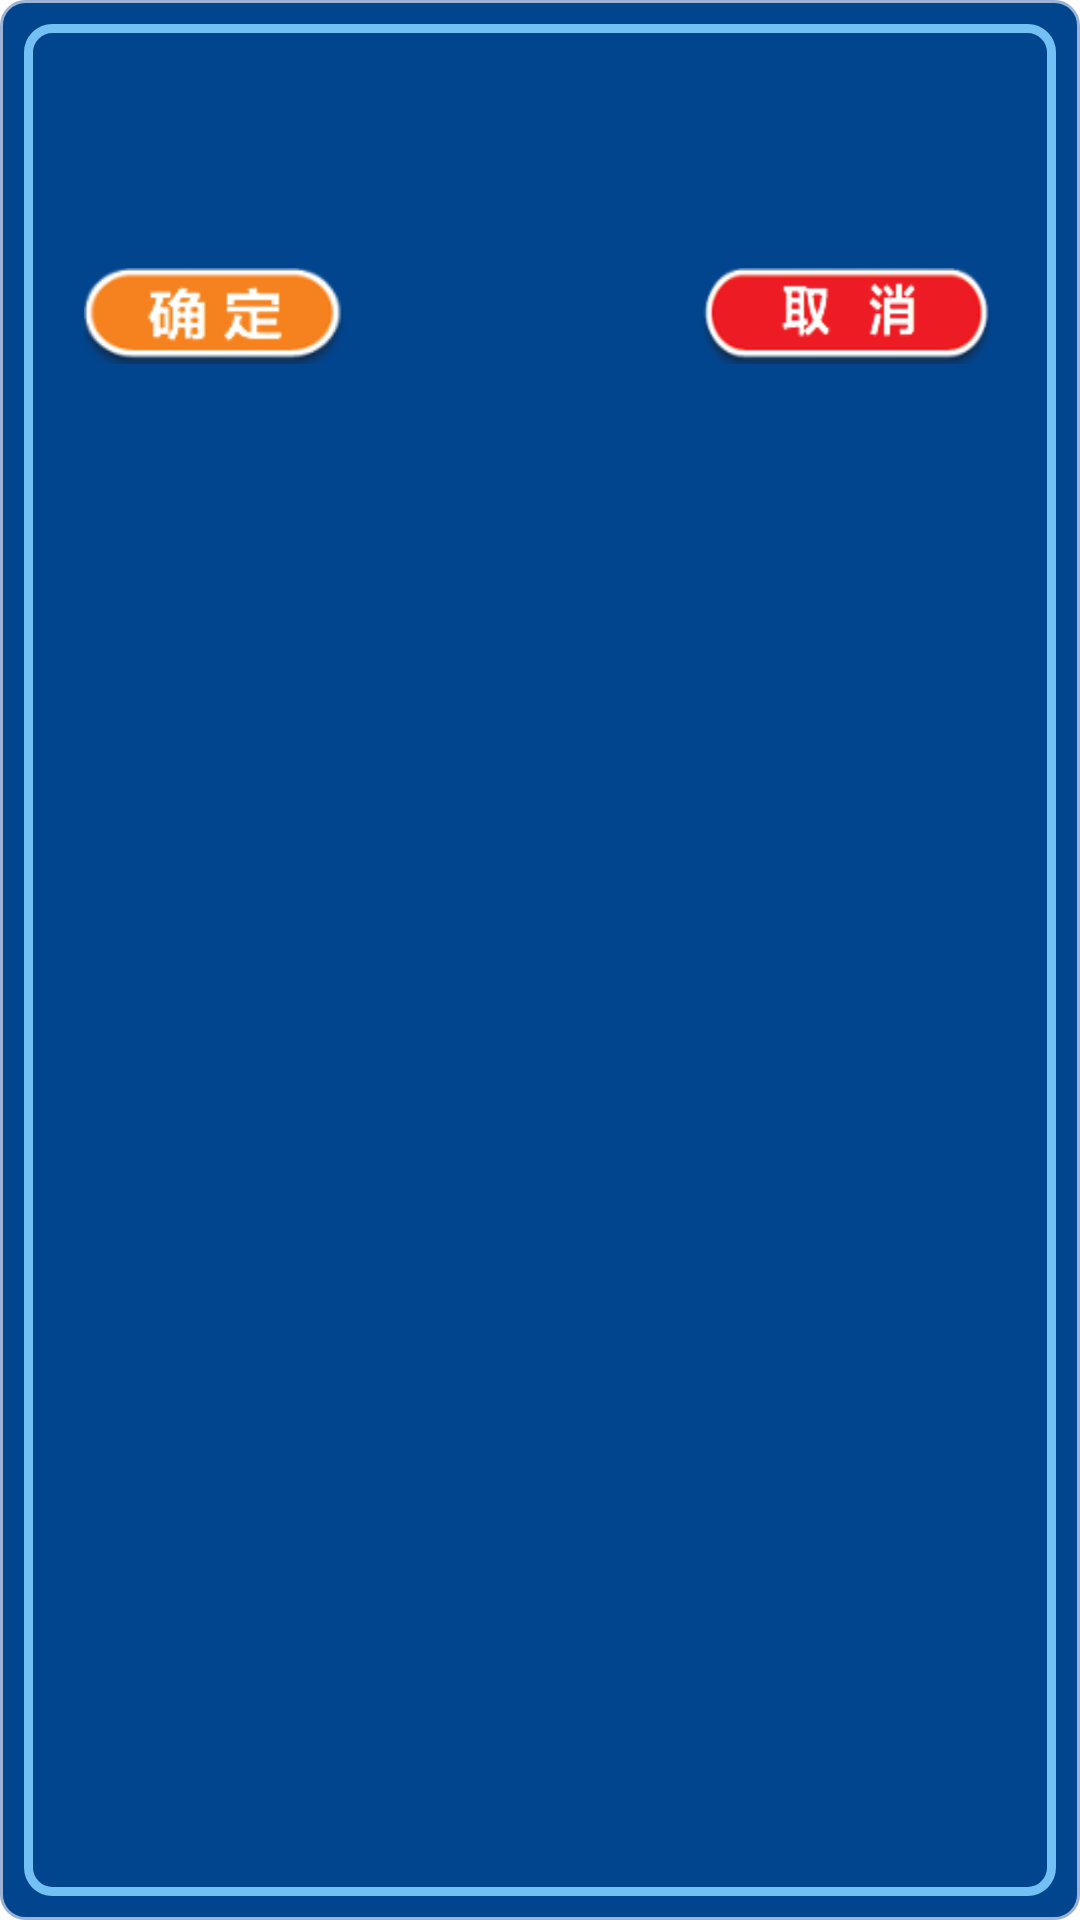

Write the Android layout XML for this screen, with the resource values it uses.
<!-- AndroidManifest.xml: fallback theme Theme.MaterialComponents.DayNight.NoActionBar -->
<!-- res/layout/mo_nfctag_reader_dialog.xml -->
<?xml version="1.0" encoding="utf-8"?>
<LinearLayout xmlns:android="http://schemas.android.com/apk/res/android"
    android:layout_width="300dp"
    android:layout_height="match_parent"
    android:layout_margin="10dp"
    android:orientation="vertical"
    android:background="@drawable/mo_nfctag_dialog_bg"
     >
     
  <LinearLayout
        android:layout_width="match_parent"
        android:layout_height="match_parent"
        android:orientation="vertical"
        android:layout_margin="8dp"
        android:padding="10dp"
        android:background="@drawable/mo_nfctag_dialog_border" >  

    <TextView
        android:id="@+id/title"
        android:layout_width="match_parent"
        android:layout_height="wrap_content"
      
        android:textColor="@color/mo_nfctag_white"
        android:textSize="18dp" />

    
   <TextView
        android:id="@+id/content"
        android:layout_width="match_parent"
        android:layout_height="wrap_content"
        
        android:textColor="@color/mo_nfctag_white"
         android:layout_marginTop="10dp"
         android:paddingLeft="4dp"
          android:paddingRight="4dp"
         android:textSize="20dp"
         />

    

    <RelativeLayout
        android:layout_width="match_parent"
        android:layout_height="32dp"
        android:layout_marginTop="10dp" >

        <Button
            android:id="@+id/ok"
            android:layout_width="wrap_content"
            android:layout_weight="1"
            android:layout_height="match_parent"          
            android:layout_marginLeft="10dp"
            android:layout_alignParentLeft="true"
            android:text=""
            android:background="@drawable/mo_nfctag_img_button_ok"  
            android:onClick="onOk" />
        <Button
            android:id="@+id/cancel"
            android:layout_width="wrap_content"
            android:layout_weight="1"
            android:layout_height="match_parent"
             android:layout_alignParentRight="true"
             android:layout_marginRight="10dp"
             android:text=""
            android:background="@drawable/mo_nfctag_img_button_cancel"
         
            android:onClick="onCancel" />

    </RelativeLayout>
    
     </LinearLayout>

</LinearLayout>
<!-- resources referenced by this layout -->
<resources>
  <color name="mo_nfctag_white">#FFFFFF</color>
  <!-- drawable mo_nfctag_dialog_bg (drawable) -->
  <?xml version="1.0" encoding="utf-8"?>
  <shape xmlns:android="http://schemas.android.com/apk/res/android" >
       <corners
                  android:radius="8dp" />
        <solid android:color="#01458e" />
       
        <stroke
                  android:width="1dp"
                  android:color="#9cb3d5" />
  
  </shape>
  <!-- drawable mo_nfctag_dialog_border (drawable) -->
  <?xml version="1.0" encoding="utf-8"?>
  <shape xmlns:android="http://schemas.android.com/apk/res/android" >
       <corners
                  android:radius="8dp" />
        <solid android:color="@android:color/transparent" />
       
        <stroke
                  android:width="3dp"
                  android:color="#73c0f4" />
  
  </shape>
  <!-- drawable mo_nfctag_img_button_cancel: png bitmap (drawable-hdpi, 5202 bytes) -->
  <!-- drawable mo_nfctag_img_button_ok: png bitmap (drawable-hdpi, 4682 bytes) -->
</resources>
